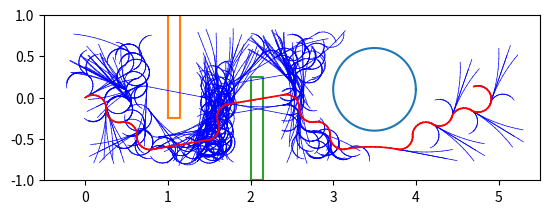

This chart was generated by the following Python code:
import math
import numpy as np
from heapq import heappush, heappop
import time
import matplotlib.pyplot as plt
import argparse
class Obstacle():
	def __init__(self, width = 6, height = 2, r = 1, c = 1, threshold=0.01, 
			thetaStep = 30, actions=None, wheelLength = 1, 
			wheelRadius = 1):
		self.threshold = threshold                                                # Resolution
		self.W = int(width/threshold) +1
		self.H = int(height/threshold) +1
		self.r = r
		self.c = c
		self.thetaStep = thetaStep
		self.explored = np.zeros([self.H, self.W, 4])
		self.actionIndexMatrix = np.zeros([self.H, self.W])
		self.plotData_X = []
		self.plotData_Y = []
		self.plotData_A = []
		self.plotData_U = []
		self.plotData_V = []
		self.whcihAction = []
		plt.ion()
		self.fig, self.ax = plt.subplots()
		plt.gca().set_aspect('equal',adjustable='box')
		self.plotSpace()
		self.actions = actions
		self.wheelRadius = wheelRadius
		self.wheelLength = wheelLength

	
		
	def plotSpace(self):
		centX, centY, radii = 3.5,0.1,0.5
		circle_1_X = [centX+radii*math.cos(i) for i in np.arange(0,2*math.pi,0.01)]
		circle_1_Y = [centY+radii*math.sin(i) for i in np.arange(0,2*math.pi,0.01)]

		quad_1_x, quad_1_y = [1, 1.15, 1.15, 1, 1],[ -0.25,  -0.25,  1.00,  1.00,  -0.25]
		quad_2_x, quad_2_y = [2, 2.15, 2.15, 2, 2],[ -1.0, -1.0, 0.25, 0.25,  -1.0]
		self.ax.plot(circle_1_X, circle_1_Y)
		self.ax.plot(quad_1_x, quad_1_y)
		self.ax.plot(quad_2_x, quad_2_y)
		self.ax.set_xlim(-0.5, 5.5)
		self.ax.set_ylim(-1, 1)
		pass

	def checkObstcaleSpace(self):
		xx = np.arange(-0.5,5.5,0.05)
		yy = np.arange(-1,1,0.05)
		x_ = []
		y_ = []
		for x in xx:
			for y in yy:
				if self.ObsCheck(x,y):
					x_.append(x)
					y_.append(y)
		plt.scatter(x_, y_, s=0.1)
		plt.show()
		pass

	def ObsCheck(self, i, j):
		if self.checkBoundary(i,j):
			# print("false boundary")
			return False
		elif self.checkInCircle(i, j, (3.5,0.1), 0.5):
			# print('false1')
			return False
		elif self.checkInQuad(i, j, 1.0, 1.15, 1.00, -0.25):
			# print('false2')
			return False
		elif self.checkInQuad(i, j, 2.0, 2.15, 0.25, -1.0):
			# print('false3')
			return False
		else:
			return True

	def checkInQuad(self, i, j, left, right, top, bottom):
		l_ = left - self.r - self.c
		r_ = right + self.r + self.c
		t_ = top + self.r + self.c
		b_ = bottom - self.r - self.c
		if (i<r_ and i>l_ and j<t_ and j>b_):
			return True
		else:
			return False

	def checkInCircle(self, i, j, center, radius):
		center_x, center_y = center[0], center[1]
		if ((i - center_x) ** 2 + (j - center_y) ** 2) <= (radius + self.r + self.c) ** 2:
			return True
		else:
			return False

	def checkBoundary(self,i,j):
		# print(i,j)
		if (i < (5.5 - self.r - self.c) and  
			i > (-0.5 + self.r + self.c) and 
			j < (1 - self.r - self.c) and  
			j > (-1 +self.r + self.c)):
			return False
		return True
	def getMatrixIndices(self, node):
		x,y,a = node[1], node[2], node[3]
		shiftx, shifty = 0,0
		x += shiftx
		y = abs(shifty + y)
		i = int(round(y/self.threshold))
		j = int(round(x/self.threshold))
		k = int(round(a/self.thetaStep))
		return i,j,k

	def checkVisited(self, node):
		i,j,k = self.getMatrixIndices(node)
		if self.explored[i, j, 3] != 0:
			return True 
		else:
			return False 

	def findVisited(self, node):
		i,j,k = self.getMatrixIndices(node)
		return self.explored[i, j, :], self.actionIndexMatrix[i,j]

	def addVisited(self, node, parentNode, actionIndex):
		i,j,k = self.getMatrixIndices(node)
		self.plotData_X.append(parentNode[1])
		self.plotData_Y.append(parentNode[2])
		self.plotData_A.append(parentNode[3])
		self.whcihAction.append(actionIndex)
		self.explored[i, j, :] = np.array(parentNode)
		self.actionIndexMatrix[i,j] = actionIndex
		return

	def plotPath(self, path, trackIndex):
		print(len(trackIndex), len(path))
		for i in range(len(path)):
			Xi = path[i][1]
			Yi = path[i][2]
			Thetai = path[i][3]
			actionIndex = int(trackIndex[i])
			UL, UR = self.actions[actionIndex][0], self.actions[actionIndex][1]
			self.plotCurve(Xi, Yi, Thetai, UL, UR, color="red", lw=1.2)
			plt.pause(0.001)
		plt.ioff()
		plt.show(block=False)
		pass

	def explorationPlot(self):
		for i in range(len(self.plotData_X)):
			Xi = self.plotData_X[i]
			Yi = self.plotData_Y[i]
			Thetai = self.plotData_A[i]
			actionIndex = self.whcihAction[i]
			UL, UR = self.actions[actionIndex][0], self.actions[actionIndex][1]
			self.plotCurve(Xi, Yi, Thetai, UL, UR)
			if i%100==0:
				plt.pause(0.000001)
		pass

	def plotCurve(self, Xi, Yi, Thetai, UL, UR,color="blue",lw=0.5):
		r = self.wheelRadius
		L = self.wheelLength
		t = 0
		dt = 0.1
		Xn = Xi
		Yn = Yi
		Thetan = math.pi * Thetai / 180
		x_s, x_n, y_s, y_n = [],[],[],[] 
		while t<1:
			t = t + dt
			Xs = Xn
			Ys = Yn
			Xn += 0.5 * r * (UL + UR) * math.cos(Thetan) * dt
			Yn += 0.5 * r * (UL + UR) * math.sin(Thetan) * dt
			Thetan += (r / L) * (UR - UL) * dt
			x_s.append(Xs)
			x_n.append(Xn)
			y_s.append(Ys)
			y_n.append(Yn)
		self.ax.plot([x_s, x_n], [y_s, y_n], color=color, linewidth=lw)

class pathFinder():
	def __init__(self, initial, goal, thetaStep = 30, stepSize = 1, goalThreshold = 0.1,
		width = 6, height = 2, threshold = 0.5, r = 0.1, c = 0.1, wheelLength = 0.038, 
		Ur=18,Ul=15, wheelRadius=2, dt=0.1, dtheta=0, weight=1, showExploration=0, showPath=1):
		self.initial = initial
		self.goal = goal
		self.nodeData = []
		self.weight = weight
		self.Data = []
		self.allData = []
		self.thetaStep = thetaStep
		self.dt=dt
		self.dtheta=dtheta
		self.wheelRadius=wheelRadius
		self.wheelLength=wheelLength
		self.Ur=Ur
		self.Ul=Ul
		self.stepSize = stepSize
		self.goalThreshold = goalThreshold
		self.path = []
		self.trackIndex = []
		self.goalReach = False
		self.actions = [[	   0 , self.Ur],
						[self.Ul , 		 0],
						[	   0 , self.Ul],
						[self.Ur , 		 0],
						[self.Ul , self.Ur],
						[self.Ur , self.Ul],
						[self.Ur , self.Ur],
						[self.Ul , self.Ul]]
		self.actionSet = []
		self.obstacle = Obstacle(width, height, r = r, c = c, threshold=threshold, 
			actions=self.actions, wheelLength = self.wheelLength, 
			wheelRadius = self.wheelRadius)
		self.showExploration = showExploration
		self.showPath = showPath

	def setActions(self, presentNode):
		self.actionSet = []
		index = 0
		for action in self.actions:
			t = 0
			dt = 0.1
			x, y, angle = presentNode[1], presentNode[2], presentNode[3]
			angle = math.pi*angle/180.0 
			costToCome = 0
			for i in range(10):
				t = t+dt
				xnew = 0.5*(self.wheelRadius)*(action[0]+action[1])*math.cos(angle)*dt
				ynew = 0.5*(self.wheelRadius)*(action[0]+action[1])*math.sin(angle)*dt
				x += xnew       
				y += ynew      
				angle += (self.wheelRadius/self.wheelLength)*(action[1]-action[0])*dt              
				costToCome += math.sqrt(xnew ** 2 + ynew ** 2)
			angle = 180 * (angle) / math.pi
			self.actionSet.append([x, y, angle, costToCome, index])
			index += 1

	def initialCheck(self):
		if not self.obstacle.ObsCheck(self.goal[0], self.goal[1]):
			print("Goal in obstacle field")
			return False
		elif not self.obstacle.ObsCheck(self.initial[0], self.initial[1]):
			print("Initial position in obstacle field")
			return False
		else:
			cost = math.sqrt((self.initial[0] - self.goal[0])**2 + (self.initial[1] - self.goal[1])**2)
			heappush(self.Data, [cost, self.initial[0], self.initial[1], self.initial[2], 0])
			self.nodeData.append([self.initial[0], self.initial[1], self.initial[2], 0])
			return True

	def heuristics(self, current): 
		h = self.weight * math.sqrt((current[1] - self.goal[0])**2 + (current[2] - self.goal[1])**2)
        
		return h

	def goalReached(self, current):  
		x, y = current[1], current[2]
		if (x - self.goal[0])**2 + (y - self.goal[1])**2 <= (self.goalThreshold)**2:
			return True
		else:
			return False

	def trackBack(self, presentNode):
		track = []
		trackIndex = []
		currentNode = presentNode[:4]
		track.append(currentNode)
		trackIndex.append(0)
		while currentNode[1:] != self.initial:
		
			l, ind = self.obstacle.findVisited(currentNode)
			currentNode = list(l)
			track.append(currentNode)
			trackIndex.append(ind)
		print("-------------------")
		print("Backtracking")
		track.reverse()
		trackIndex.reverse()
		return track, trackIndex

	def findPath(self):
		counter = 0
		if self.initialCheck():
			while len(self.Data)>0:
				counter+=1
				presentNode = heappop(self.Data)
				previousCost, previousCostToCome = presentNode[0], presentNode[4]
				if self.goalReached(presentNode):
					self.goalReach = True
					print(" Goal Reached ")
					self.path, self.trackIndex = self.trackBack(presentNode)
					if self.showExploration:
						self.obstacle.explorationPlot()
					if self.showPath:
						self.obstacle.plotPath(self.path, self.trackIndex)
					return
				self.setActions(presentNode)
				for action in self.actionSet:
					newNodeX = action[0]
					newNodeY = action[1]
					newNodeA = action[2]
					newNode = [0, newNodeX, newNodeY, newNodeA, 0]
					newCostToCome = previousCostToCome + action[3]
					newNode[4] = newCostToCome
					costToGo = self.heuristics(newNode)
					if self.obstacle.ObsCheck(newNodeX, newNodeY):
						if not self.obstacle.checkVisited(newNode):
							presentNode[0] = newCostToCome
							self.obstacle.addVisited(newNode, presentNode[:4], action[4])
							newNode[0] = newCostToCome + costToGo
							heappush(self.Data, newNode)
						else: 
							previousVisited,_ = self.obstacle.findVisited(newNode)
							previousCost = previousVisited[0]
							if previousCost > newCostToCome:
								presentNode[0] = newCostToCome
								self.obstacle.addVisited(newNode, presentNode[:4], action[4])
		print("Could not reach goal..") 
		return

if __name__ == '__main__':
	Parser = argparse.ArgumentParser()
	Parser.add_argument('--Start', default="[0,0,30]", help='Inital location')
	Parser.add_argument('--End', default="[5,0,0]", help='Goal location')
	Parser.add_argument('--RobotRadius', default=0.178, help='Robot radius')
	Parser.add_argument('--Clearance', default=0.05, help='Clearance')
	Parser.add_argument('--ShowExploration', default=1, help='1 for exploration animation else 0')
	Parser.add_argument('--ShowPath', default=1, help='1 to show explored path else 0')
	Parser.add_argument('--thetaStep', default=30, help='Possibilities of action for angle')
	Parser.add_argument('--StepSize', default=1, help='Step size')
	Parser.add_argument('--Threshold', default=0.01, help='Threshold value for appriximation')
	Parser.add_argument('--GoalThreshold', default=0.1, help='Threshold for goal')
	Parser.add_argument('--WheelRadius', default=0.038, help='Radius of the robot wheel in meters')
	Parser.add_argument('--WheelLength', default=0.320, help='wheelbase')
	Parser.add_argument('--RPM', default="[15,18]", help='RPM values')
	Parser.add_argument('--Weight', default=1.3, help='Weight for cost to go')
	Args = Parser.parse_args()

	start = Args.Start
	end = Args.End
	r = float(Args.RobotRadius)
	c = float(Args.Clearance)
	StepSize = int(Args.StepSize)
	Threshold = float(Args.Threshold)
	GoalThreshold = float(Args.GoalThreshold)

	initial = [float(i) for i in start[1:-1].split(',')]
	goal = [float(i) for i in end[1:-1].split(',')] 
	print(initial)
	print(goal)
	wheelLength = float(Args.WheelLength) 
	
	rpm = [float(i) for i in Args.RPM[1:-1].split(',')]
	Ur, Ul = rpm[0], rpm[1]

	wheelRadius = float(Args.   WheelRadius)
	weight = float(Args.Weight)

	solver = pathFinder(initial, goal, stepSize=StepSize,
		goalThreshold = GoalThreshold, width = 6, height = 2, threshold = Threshold,
		r=r, c=c, wheelLength = wheelLength, Ur = Ur, Ul = Ul, wheelRadius = wheelRadius,
		weight = weight, showExploration=int(Args.ShowExploration), showPath=int(Args.ShowPath))
	solver.findPath()
	print(solver.trackIndex)
	l = wheelLength
	r = wheelRadius
	for idx in solver.trackIndex:
		ul, ur = solver.actions[int(idx)] 
		vx = r*0.5*(ur+ul)
		rz = r*(ur-ul)/l
		print(ul,ur,vx,rz)
